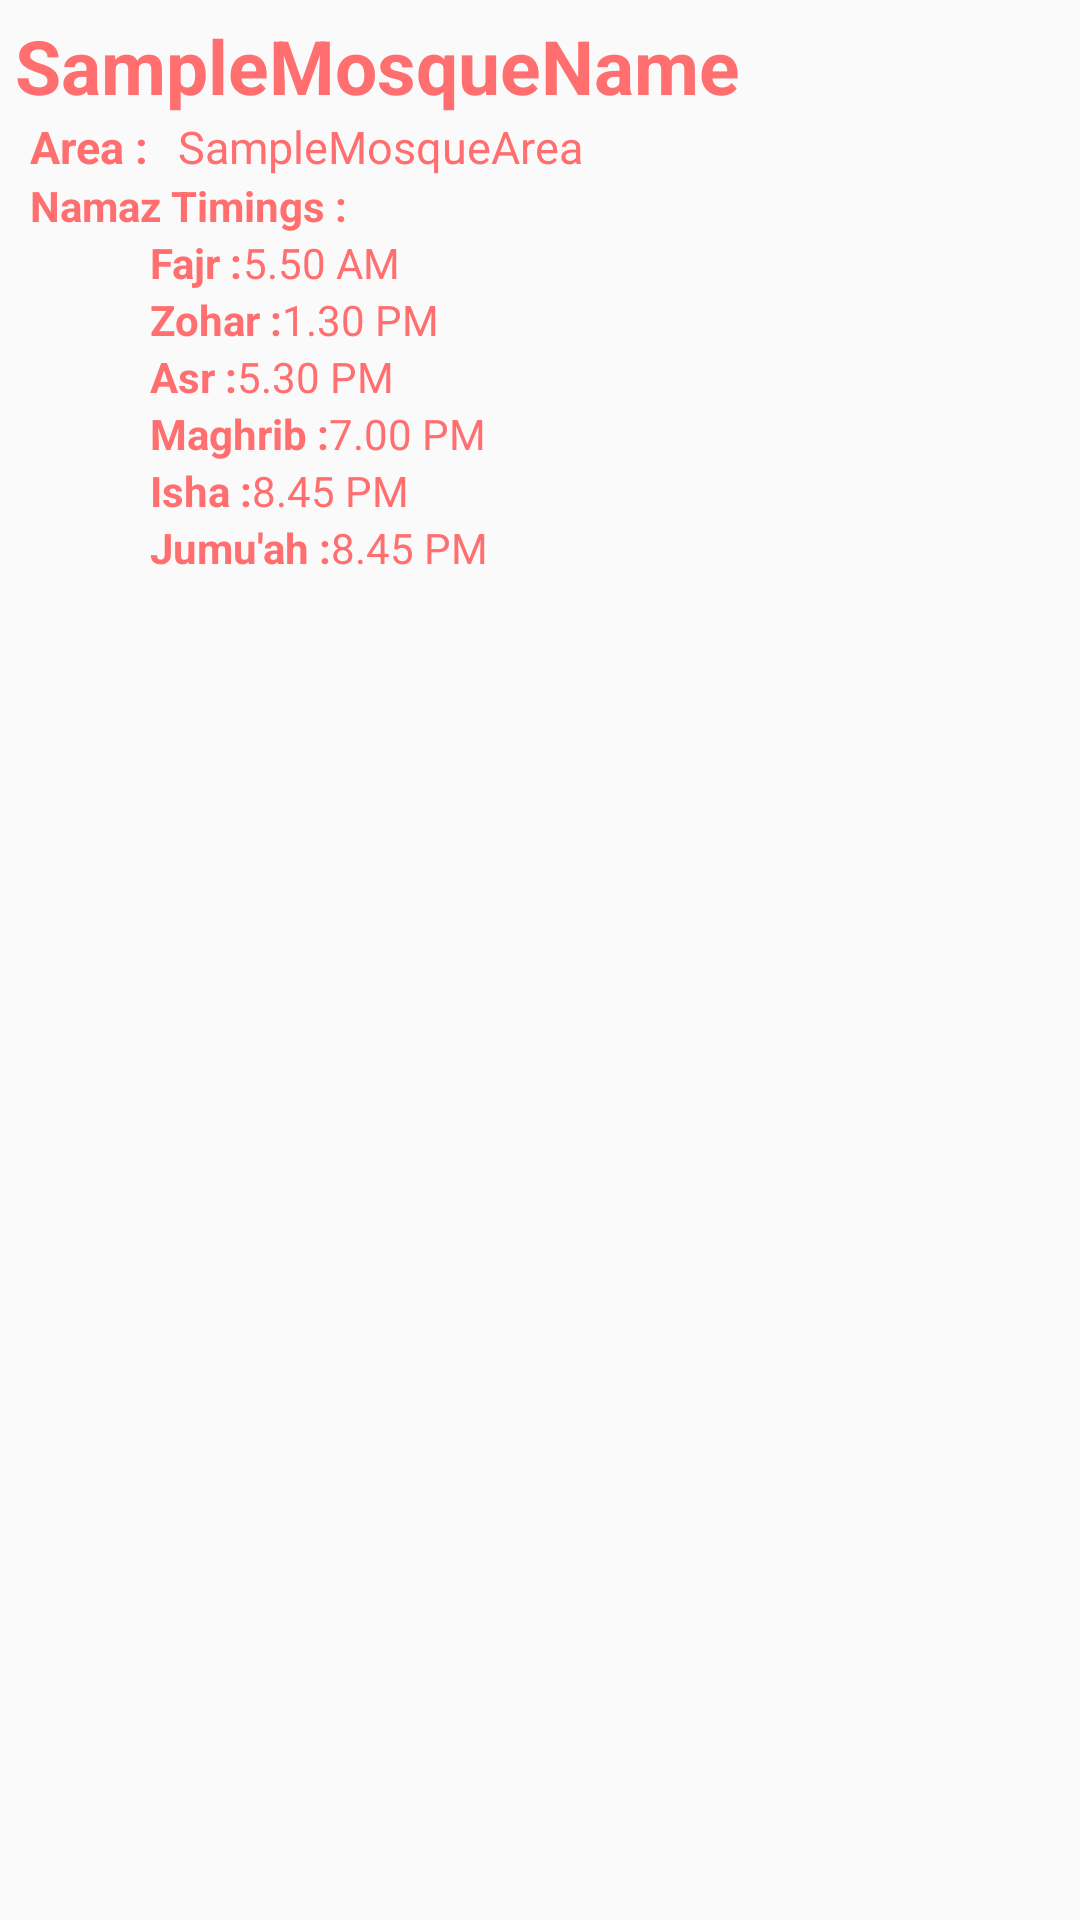

Here is an Android app screen rendered from its layout file. Give the layout XML and the strings, colors and styles it references.
<!-- AndroidManifest.xml: application theme AppTheme -->
<!-- res/layout/mosquecardholder.xml -->
<?xml version="1.0" encoding="utf-8"?>
<LinearLayout
    xmlns:app="http://schemas.android.com/apk/res-auto"
    xmlns:android="http://schemas.android.com/apk/res/android"
    android:layout_width="match_parent"
    android:layout_height="wrap_content"
    android:orientation="vertical"
    android:layout_margin="5dp"
    app:cardElevation="5dp">
    <LinearLayout
        android:layout_width="match_parent"
        android:layout_height="match_parent"
        android:orientation="vertical">
        <TextView
            android:id="@+id/mosquename"
            android:layout_width="match_parent"
            android:layout_height="wrap_content"
            android:text="SampleMosqueName"
            android:textSize="25sp"
            android:textColor="@color/colorGolden"
            android:textStyle="bold"
            android:paddingTop="5dp"
            android:paddingStart="5dp"
            android:paddingEnd="5dp"/>
        <RelativeLayout
            android:layout_width="wrap_content"
            android:layout_height="wrap_content">
        <TextView
            android:id="@+id/mosquearea"
            android:layout_toEndOf="@id/area"
            android:layout_width="wrap_content"
            android:layout_height="wrap_content"
            android:text="SampleMosqueArea"
            android:textSize="15sp"
            android:textColor="@color/colorGolden" />
        <TextView
        android:id="@+id/area"
        android:layout_width="wrap_content"
        android:layout_height="wrap_content"
        android:text="Area :"
        android:textSize="15sp"
        android:textColor="@color/colorGolden"
        android:textStyle="bold"
        android:paddingStart="10dp"
        android:paddingEnd="10dp"/>
            <TextView
                android:id="@+id/namaztimings"
                android:layout_below="@id/area"
                android:layout_width="wrap_content"
                android:layout_height="wrap_content"
                android:text="Namaz Timings :"
                android:textColor="@color/colorGolden"
                android:textStyle="bold"
                android:paddingStart="10dp"
                android:paddingEnd="10dp"/>
            <TextView
                android:id="@+id/Fajr"
                android:layout_width="wrap_content"
                android:layout_height="wrap_content"
                android:layout_below="@id/namaztimings"
                android:text="@string/fajr"
                android:textColor="@color/colorGolden"
                android:textStyle="bold"
                android:paddingStart="50dp" />
            <TextView
                android:id="@+id/FajrTime"
                android:layout_width="wrap_content"
                android:layout_height="wrap_content"
                android:layout_toEndOf="@id/Fajr"
                android:layout_below="@id/namaztimings"
                android:text="5.50 AM"
                android:textColor="@color/colorGolden" />
            <TextView
                android:id="@+id/Zohar"
                android:layout_width="wrap_content"
                android:layout_height="wrap_content"
                android:layout_below="@id/Fajr"
                android:text="Zohar :"
                android:textColor="@color/colorGolden"
                android:textStyle="bold"
                android:paddingStart="50dp" />
            <TextView
                android:id="@+id/ZoharTime"
                android:layout_width="wrap_content"
                android:layout_height="wrap_content"
                android:layout_toEndOf="@id/Zohar"
                android:layout_below="@id/FajrTime"
                android:text="1.30 PM"
                android:textColor="@color/colorGolden" />
            <TextView
                android:id="@+id/Asr"
                android:layout_width="wrap_content"
                android:layout_height="wrap_content"
                android:layout_below="@id/Zohar"
                android:text="Asr :"
                android:textColor="@color/colorGolden"
                android:textStyle="bold"
                android:paddingStart="50dp"
                android:paddingEnd="0dp"/>
            <TextView
                android:id="@+id/AsrTime"
                android:layout_width="wrap_content"
                android:layout_height="wrap_content"
                android:layout_toEndOf="@id/Asr"
                android:layout_below="@id/ZoharTime"
                android:text="5.30 PM"
                android:textColor="@color/colorGolden" />
            <TextView
                android:id="@+id/Maghrib"
                android:layout_width="wrap_content"
                android:layout_height="wrap_content"
                android:layout_below="@id/Asr"
                android:text="Maghrib :"
                android:textColor="@color/colorGolden"
                android:textStyle="bold"
                android:paddingStart="50dp"
                android:paddingEnd="0dp"/>
            <TextView
                android:id="@+id/MaghribTime"
                android:layout_width="wrap_content"
                android:layout_height="wrap_content"
                android:layout_toEndOf="@id/Maghrib"
                android:layout_below="@id/AsrTime"
                android:text="7.00 PM"
                android:textColor="@color/colorGolden" />
            <TextView
                android:id="@+id/Isha"
                android:layout_width="wrap_content"
                android:layout_height="wrap_content"
                android:layout_below="@id/Maghrib"
                android:text="Isha :"
                android:textColor="@color/colorGolden"
                android:textStyle="bold"
                android:paddingStart="50dp"
                android:paddingEnd="0dp"/>
            <TextView
                android:id="@+id/IshaTime"
                android:layout_width="wrap_content"
                android:layout_height="wrap_content"
                android:layout_toEndOf="@id/Isha"
                android:layout_below="@id/MaghribTime"
                android:text="8.45 PM"
                android:textColor="@color/colorGolden" />
            <TextView
                android:id="@+id/juma"
                android:layout_width="wrap_content"
                android:layout_height="wrap_content"
                android:layout_below="@id/Isha"
                android:text="@string/jumu_ah"
                android:textColor="@color/colorGolden"
                android:textStyle="bold"
                android:paddingStart="50dp"
                android:paddingEnd="0dp"/>
            <TextView
                android:id="@+id/jumaTime"
                android:layout_width="wrap_content"
                android:layout_height="wrap_content"
                android:layout_toEndOf="@id/juma"
                android:layout_below="@id/IshaTime"
                android:text="8.45 PM"
                android:textColor="@color/colorGolden" />

        </RelativeLayout>
    </LinearLayout>
    <View
        android:layout_width="match_parent"
        android:layout_height="1dp"
        android:background="#000"/>
</LinearLayout>
<!-- resources referenced by this layout -->
<resources>
  <color name="colorGolden">#FF6F6F</color>
  <string name="fajr">Fajr :</string>
  <string name="jumu_ah">Jumu\'ah :</string>
  <style name="AppTheme" parent="Theme.AppCompat.Light.NoActionBar">
          
          <item name="colorPrimary">#FF6F6F</item>
          <item name="colorPrimaryDark">@color/colorPrimaryDark</item>
          <item name="colorAccent">#FF6F6F</item>
      </style>
  <color name="colorPrimaryDark">#FF6F6F</color>
</resources>
